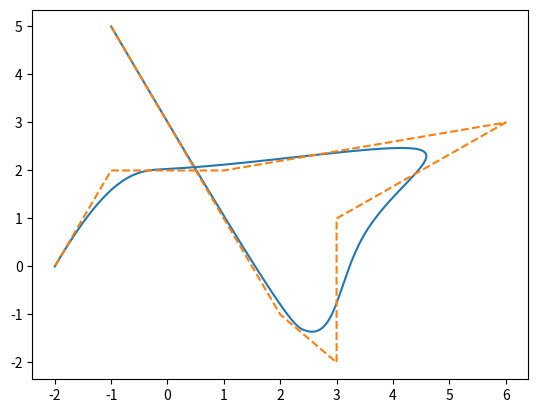

This figure's Python source:
# -*- coding: utf-8 -*-
"""
Created on Tue Sep  7 10:18:07 2021

"""
from numpy import *
from matplotlib.pyplot import *


class CubicSpline:
    def __init__(self, grid, control_points):
        if not len(grid) == len(control_points) + 2:
            raise Exception("# of grid points are expected to be 2 more than # of control points")
        #sort grid?    
        self.grid = grid
        self.control_points = control_points
        
    def __call__(self):
        uvec = linspace(self.grid[2], self.grid[-3], 1000)
        sol = zeros((len(uvec), 2))
        
        for i in range(len(uvec)):
            sol[i,:] = self.blossom(uvec[i])
    
        return sol
    
    def blossom(self,u):
        index = self._hot_interval(u)
        d = self.get_control_points(index)
        dA = self._interpolation(d[0], d[1], u, index-2, index+1)
        dB = self._interpolation(d[1], d[2], u, index-1, index+2)
        dC = self._interpolation(d[2], d[3], u, index, index+3)
        dAB = self._interpolation(dA, dB, u, index-1, index+1)
        dBC = self._interpolation(dB, dC, u, index, index+2)
        return self._interpolation(dAB, dBC, u, index, index+1)
        
        
    def _interpolation(self,d1,d2,u,leftmost,rightmost):
        alpha = self._alpha(u,leftmost,rightmost)
        
        return alpha*array(d1) + (1-alpha)*array(d2)
        
    def _alpha(self,u,leftmost,rightmost):
        if (leftmost == rightmost):
            return 0
        return (self.grid[rightmost] - u)/ (self.grid[rightmost]-self.grid[leftmost])
    
    #returns index
    def _hot_interval(self,u):
        for i in range(len(self.grid)):
            if (u == self.grid[2]):
                return 2
            elif (u <= self.grid[i]):
                return i-1

            
    def get_control_points(self,index):
        return self.control_points[index-2:index+2]
    
    def plot(self, sol, de_Boor = False):
        x = sol[:,0]
        y = sol[:,1]
        plot(x, y)
        
        if(de_Boor):
            de_Boor_x = [self.control_points[i][0] for i in range(len(self.control_points))]
            de_Boor_y = [self.control_points[i][1] for i in range(len(self.control_points))]             
            plot(de_Boor_x, de_Boor_y, linestyle = 'dashed' )
            
            
        
if __name__ =='__main__':       
    control_points = array([[-1,5],[2,-1],[3,-2],[3,1],[6,3],[1,2],[-1,2],[-2,0]])
    
    m = 10
    grid = zeros(m)
    grid[3:-3] = linspace(0,1,m-6)
    grid[0:3] = -0.1
    grid[-3:m] = 1.1
    
    spline = CubicSpline(grid, control_points)
    sol = spline()
    spline.plot(sol, True)
        
        
#vectorize?
#blossom recursive?
#private help methods?
#inheritance?
#plot method parameters
        
    
    
    